The GitHub repository yjun1806/find_receipe contains a labelled image folder "ingredient_data_TR7_VA2_TE1" with 30 categories: anchovy, apple, beef, carrot, chicken, chili, chives, cockle, cucumber, daikon, egg, eggplant, garlic, green onion, green pumpkin, kelp, king oyster mushroom, laver, onion, oyster, paprika, perilla leaf, pork, potato, quail egg, shiitake, shrimp, small green onion, spinach, squid. Examples follow, each with its label.

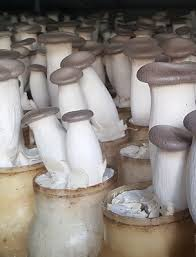
Label: king oyster mushroom

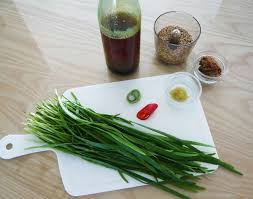
Label: chives

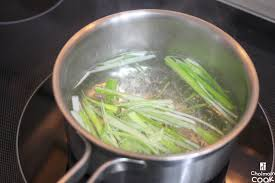
Label: green onion

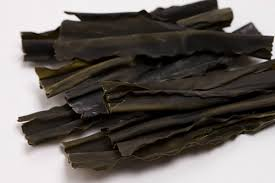
Label: kelp

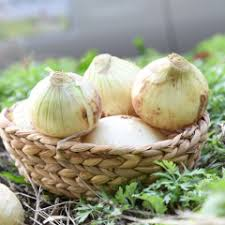
Label: onion

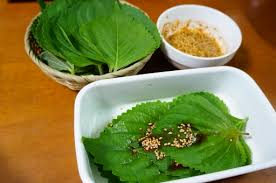
Label: perilla leaf
